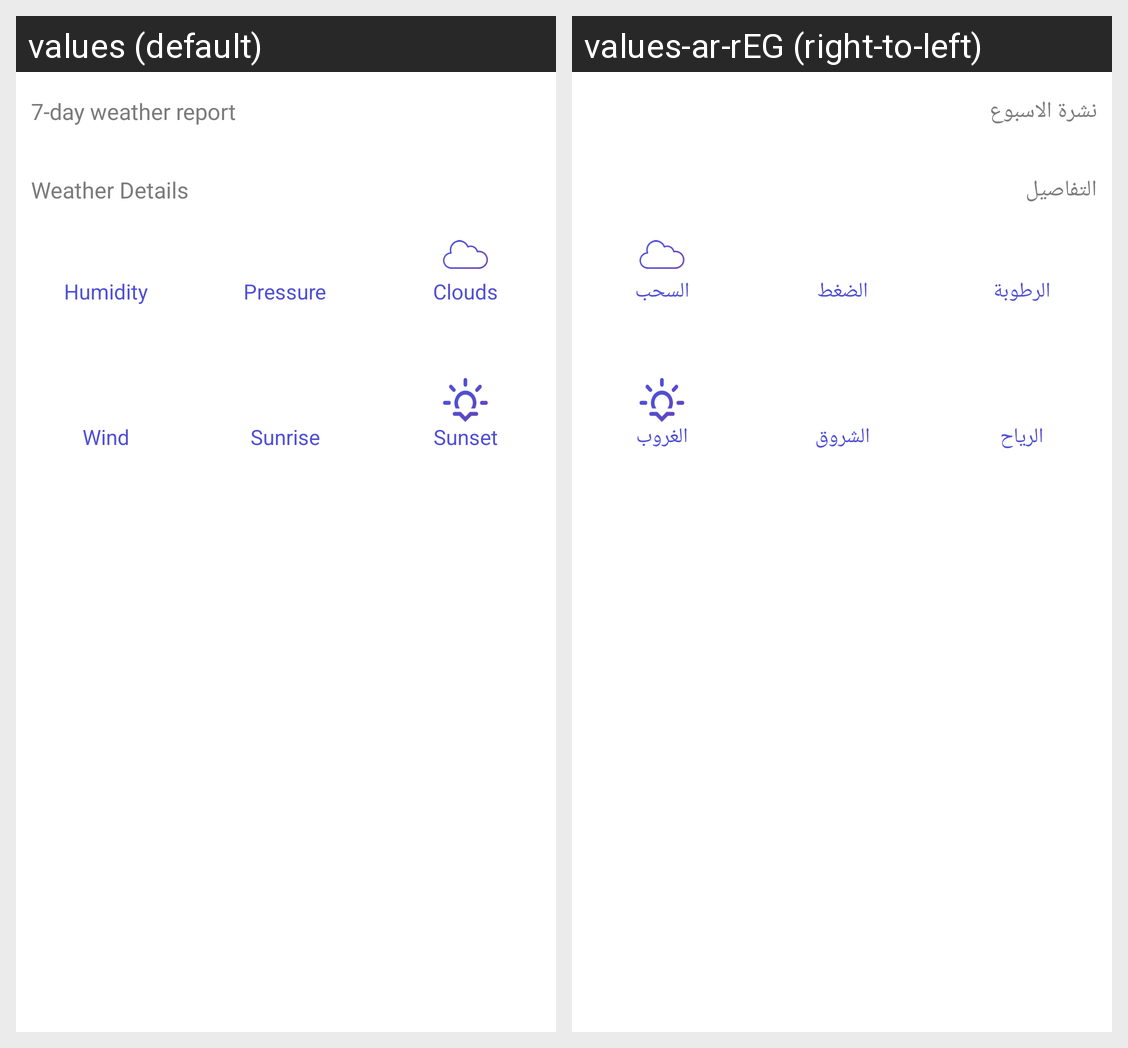

The same Android screen rendered under two of its app's locales, left to right. List the strings drawn on it with the default value and each locale's translation.
Android screen res/layout/content_scrolling.xml rendered under 2 locales, left to right: values (default), values-ar-rEG (right-to-left). Device: Nexus 5 (rendered at 1080×1920; each locale shown at half size, 540×960, under a caption strip naming it); theme Theme.WetherForecastApp.
Strings drawn on this screen, with the default value and each locale's value (text and hints the layout hard-codes, and strings that could not be matched under every locale, appear in the picture but are not listed):

_7_day_weather_report
  values: 7-day weather report
  values-ar-rEG: نشرة الاسبوع

weather_details
  values: Weather Details
  values-ar-rEG: التفاصيل

humidity
  values: Humidity
  values-ar-rEG: الرطوبة

pressure
  values: Pressure
  values-ar-rEG: الضغط

clouds
  values: Clouds
  values-ar-rEG: السحب

wind
  values: Wind
  values-ar-rEG: الرياح

sunrise
  values: Sunrise
  values-ar-rEG: الشروق

sunset
  values: Sunset
  values-ar-rEG: الغروب
